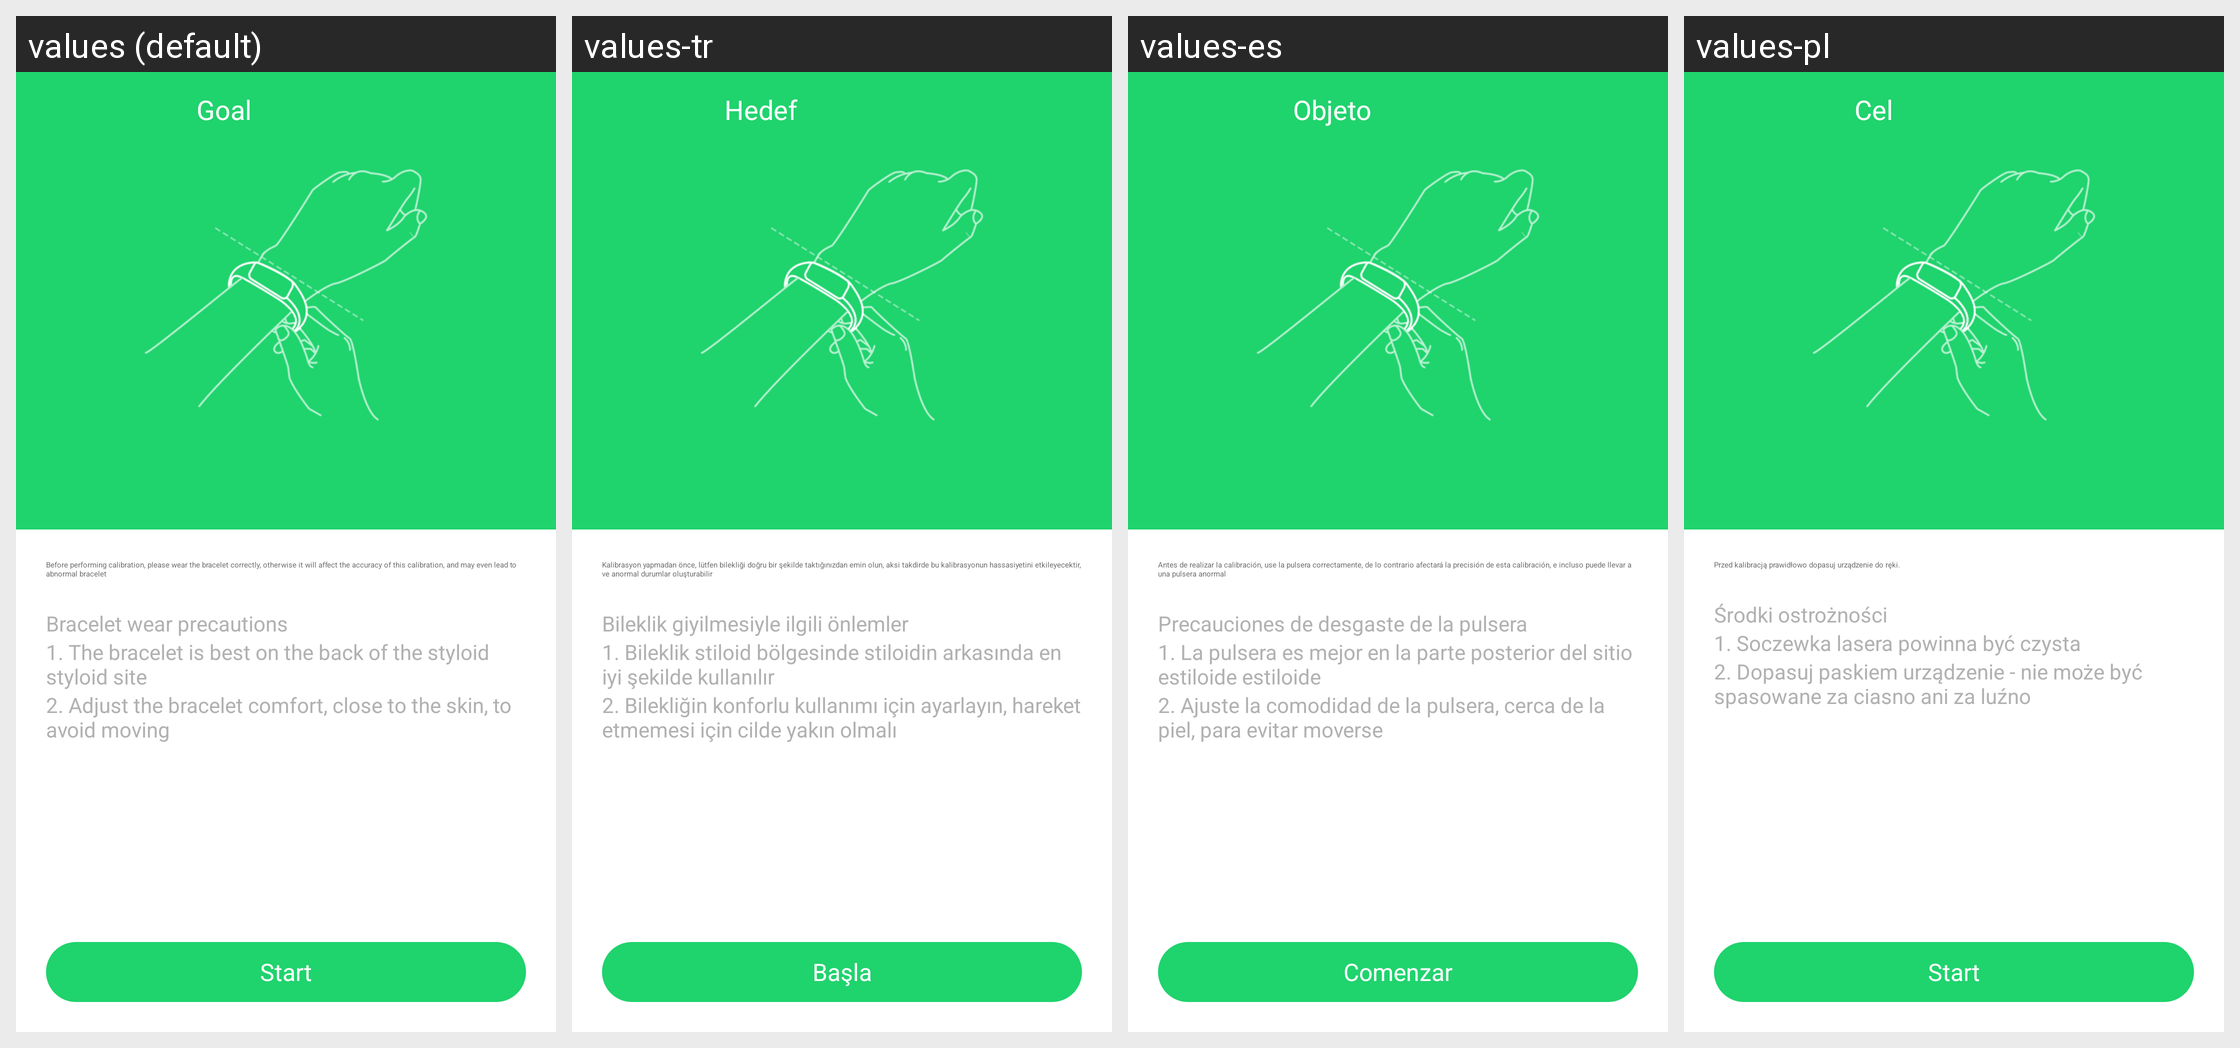

Locale-by-locale string values for the Android screen shown in this grid:
Android screen res/layout/activity_rate_calibration.xml rendered under 4 locales, left to right: values (default), values-tr, values-es, values-pl. Device: Nexus 5 (rendered at 1080×1920; each locale shown at half size, 540×960, under a caption strip naming it); theme AppTheme.
Other locales in the repository, not shown: values-af, values-am, values-ar, values-az, values-be, values-bg, values-bn, values-bs, values-ca, values-cs, values-da, values-de, values-el, values-en-rGB, values-es-rUS, values-et, values-eu, values-fa, values-fi, values-fr, values-fr-rCA, values-gl, values-gu, values-hi, values-hi-rIN, values-hr, values-hu, values-hy, values-in, values-is, values-it, values-iw, values-ja, values-ka, values-kk, values-km, values-kn, values-ko, values-ky, values-lo, values-lt, values-lv, values-mk, values-ml, values-mn, values-mr, values-ms, values-my, values-nb, values-ne, values-nl, values-pa, values-pt, values-pt-rPT, values-ro, values-ru, values-si, values-sk, values-sl, values-sq, values-sr, values-sv, values-sw, values-ta, values-te, values-th, values-tl, values-uk, values-ur, values-uz, values-vi, values-zh-rCN, values-zh-rHK, values-zh-rMO, values-zh-rTW, values-zu.
Strings drawn on this screen, with the default value and each locale's value (text and hints the layout hard-codes, and strings that could not be matched under every locale, appear in the picture but are not listed):

calibre_imediatamente
  values: Start
  values-tr: Başla
  values-es: Comenzar
  values-pl: Start

detection_and_calibration_precautions
  values: Before performing calibration, please wear the bracelet correctly, otherwise it will affect the accuracy of this calibration, and may even lead to abnormal bracelet
  values-tr: Kalibrasyon yapmadan önce, lütfen bilekliği doğru bir şekilde taktığınızdan emin olun, aksi takdirde bu kalibrasyonun hassasiyetini etkileyecektir, ve anormal durumlar oluşturabilir
  values-es: Antes de realizar la calibración, use la pulsera correctamente, de lo contrario afectará la precisión de esta calibración, e incluso puede llevar a una pulsera anormal
  values-pl: Przed kalibracją prawidłowo dopasuj urządzenie do ręki.

bracelet_wear_precautions
  values: Bracelet wear precautions
  values-tr: Bileklik giyilmesiyle ilgili önlemler
  values-es: Precauciones de desgaste de la pulsera
  values-pl: Środki ostrożności

detection_and_calibration_precautions_01
  values: 1. The bracelet is best on the back of the styloid styloid site
  values-tr: 1. Bileklik stiloid bölgesinde stiloidin arkasında en iyi şekilde kullanılır
  values-es: 1. La pulsera es mejor en la parte posterior del sitio estiloide estiloide
  values-pl: 1. Soczewka lasera powinna być czysta

detection_and_calibration_precautions_02
  values: 2. Adjust the bracelet comfort, close to the skin, to avoid moving
  values-tr: 2. Bilekliğin konforlu kullanımı için ayarlayın, hareket etmemesi için cilde yakın olmalı
  values-es: 2. Ajuste la comodidad de la pulsera, cerca de la piel, para evitar moverse
  values-pl: 2. Dopasuj paskiem urządzenie - nie może być spasowane za ciasno ani za luźno

goal
  values: Goal
  values-tr: Hedef
  values-es: Objeto
  values-pl: Cel
